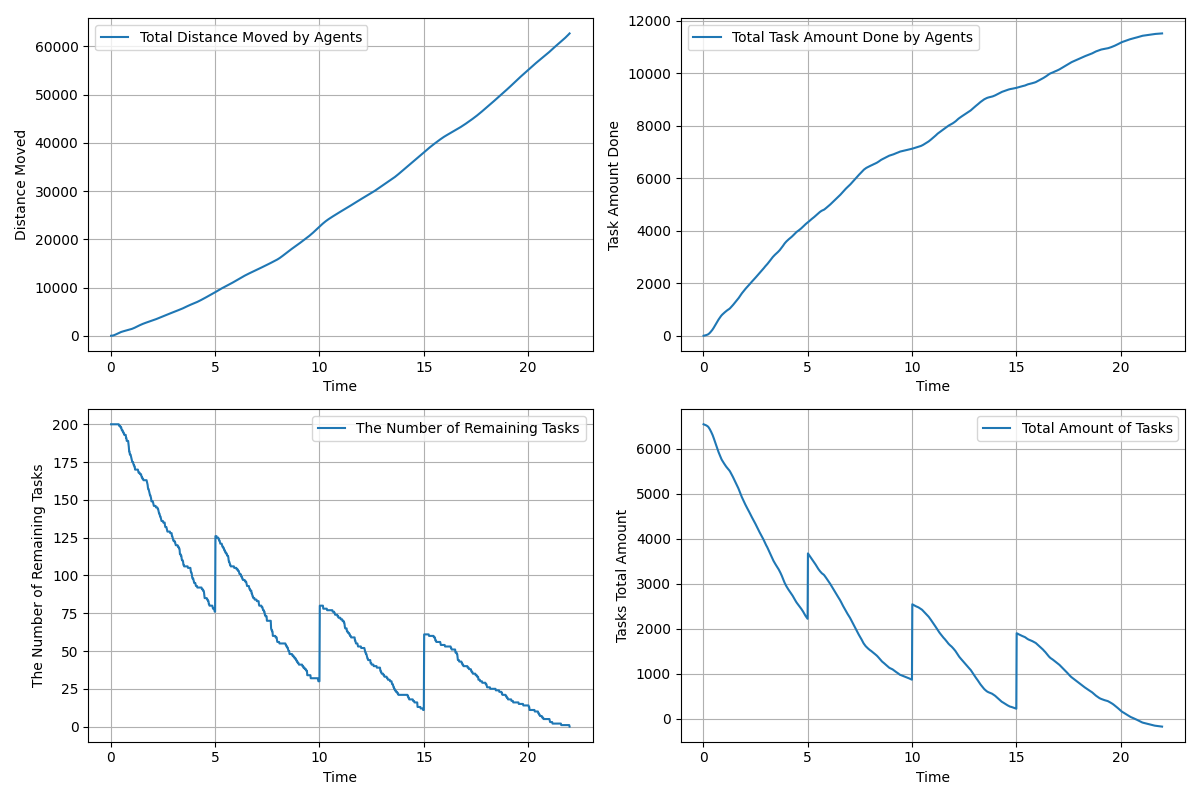

Data behind this chart, as committed beside it:
time, agents_total_distance_moved, agents_total_task_amount_done, remaining_tasks, tasks_total_amount_left
0.01667, 3.0, 0.0, 200, 6539
0.03333, 6.866, 4.0, 200, 6535
0.05, 13.37, 6.0, 200, 6533
0.06667, 22.27, 10.0, 200, 6529
0.08333, 33.98, 12.0, 200, 6527
0.1, 48.32, 16.0, 200, 6523
0.1167, 65.44, 19.0, 200, 6520
0.1333, 85.22, 22.0, 200, 6517
0.15, 107.6, 26.0, 200, 6513
0.1667, 132.5, 31.0, 200, 6508
0.1833, 159.9, 36.0, 200, 6503
0.2, 189.6, 41.0, 200, 6498
0.2167, 221.3, 47.0, 200, 6492
0.2333, 254.8, 54.0, 200, 6485
0.25, 289.9, 63.0, 200, 6476
0.2667, 326.2, 74.0, 200, 6465
0.2833, 363.8, 85.0, 200, 6454
0.3, 402.1, 97.0, 200, 6442
0.3167, 440.6, 111.0, 200, 6428
0.3333, 478.6, 125.0, 200, 6414
0.35, 515.7, 140.0, 200, 6399
0.3667, 551.5, 156.0, 200, 6383
0.3833, 585.9, 172.0, 200, 6367
0.4, 619, 188.0, 199, 6351
0.4167, 650.8, 203.0, 199, 6336
0.4333, 681.1, 221.0, 199, 6318
0.45, 710.3, 240.0, 199, 6299
0.4667, 738.2, 260.0, 198, 6279
0.4833, 764.9, 280.0, 198, 6259
0.5, 790.6, 302.0, 198, 6237
0.5167, 815.3, 325.0, 197, 6214
0.5333, 838.9, 348.0, 196, 6191
0.55, 861.8, 371.0, 196, 6168
0.5667, 883.9, 394.0, 196, 6145
0.5833, 905.4, 416.0, 195, 6123
0.6, 926.2, 439.0, 195, 6100
0.6167, 946.4, 462.0, 194, 6077
0.6333, 966.2, 485.0, 194, 6054
0.65, 985.5, 507.0, 193, 6032
0.6667, 1004, 529.0, 193, 6010
0.6833, 1023, 551.0, 193, 5988
0.7, 1041, 573.0, 193, 5966
0.7167, 1059, 595.0, 193, 5944
0.7333, 1077, 617.0, 191, 5922
0.75, 1095, 637.0, 191, 5902
0.7667, 1112, 657.0, 189, 5882
0.7833, 1130, 675.0, 189, 5864
0.8, 1148, 693.0, 189, 5846
0.8167, 1167, 711.0, 189, 5828
0.8333, 1186, 730.0, 189, 5809
0.85, 1205, 750.0, 187, 5789
0.8667, 1225, 768.0, 185, 5771
0.8833, 1244, 784.0, 182, 5755
0.9, 1264, 797.0, 182, 5742
0.9167, 1285, 810.0, 180, 5729
0.9333, 1307, 821.0, 180, 5718
0.95, 1330, 834.0, 180, 5705
0.9667, 1354, 847.0, 179, 5692
0.9833, 1379, 859.0, 178, 5680
1, 1405, 871.0, 177, 5668
... 1,259 more rows
